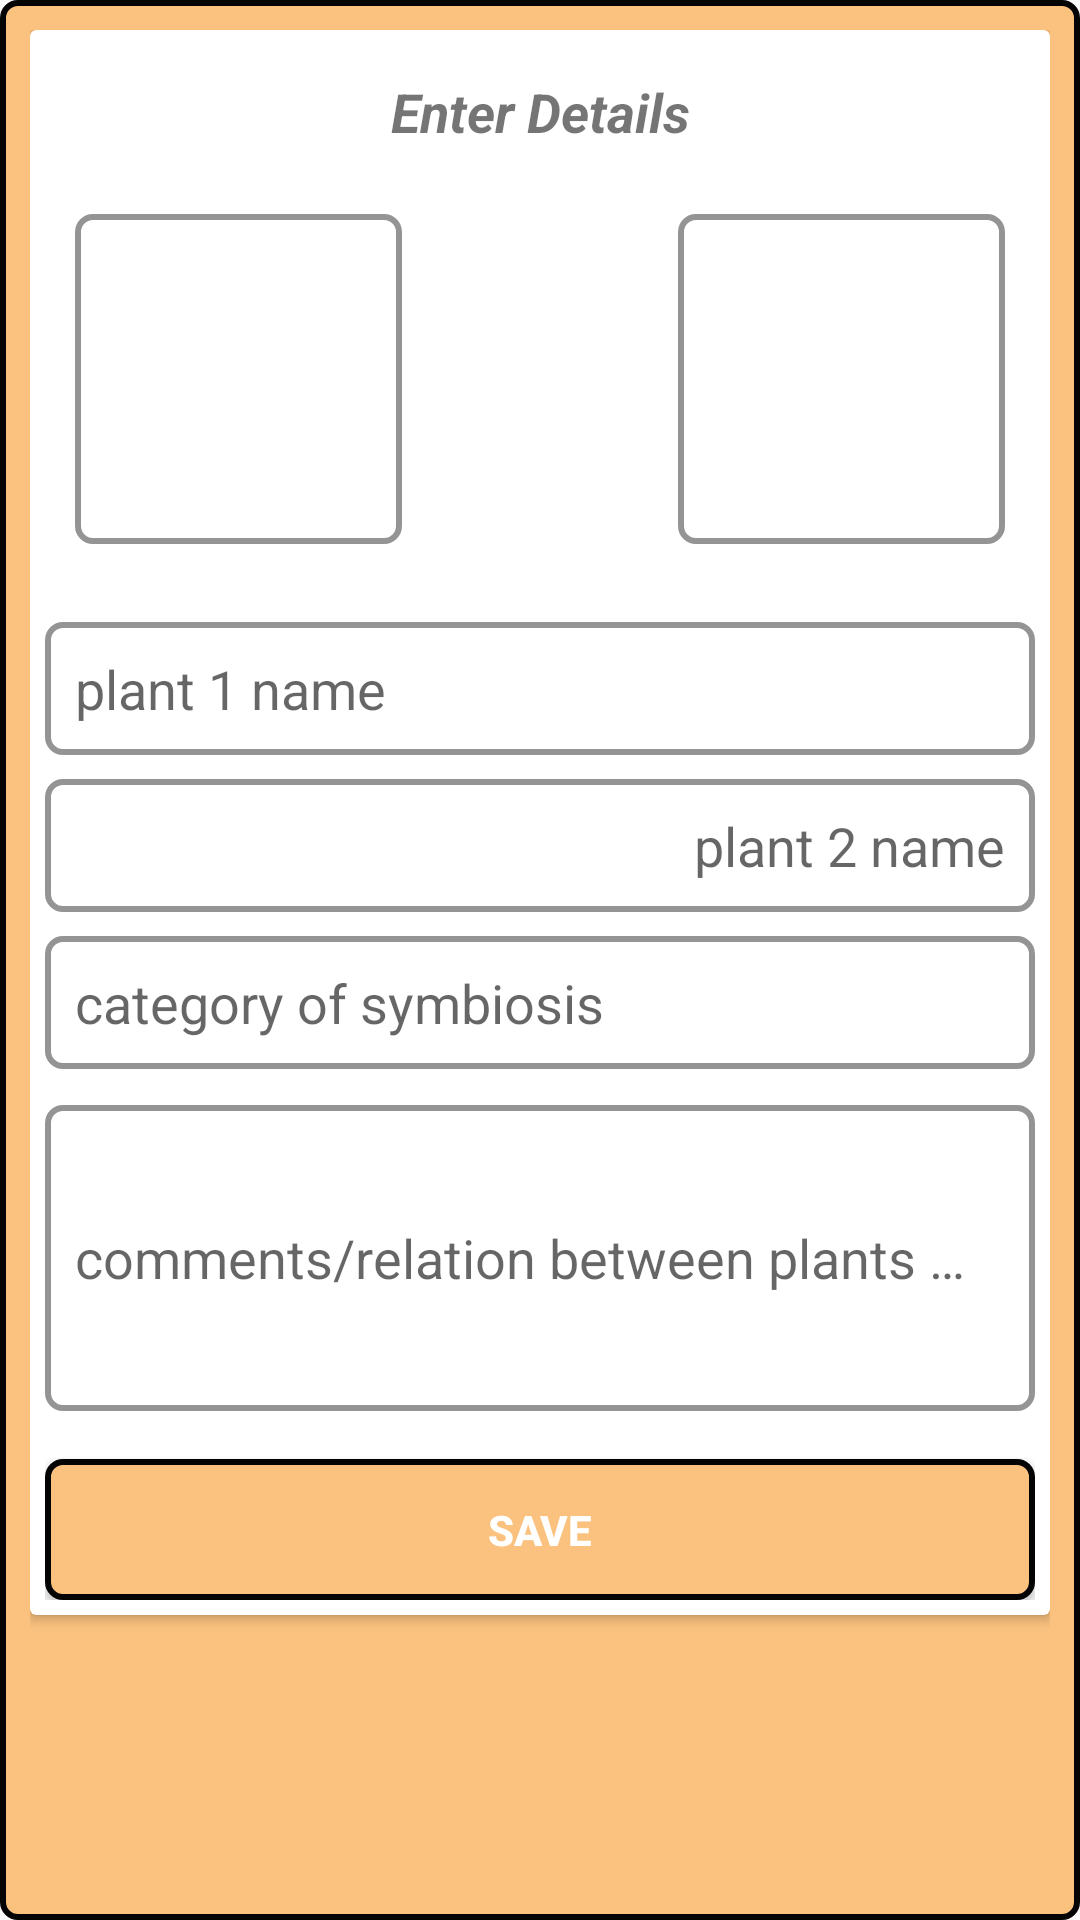

Reconstruct the res/layout file that produces this screen, plus the resources it refers to.
<!-- AndroidManifest.xml: application theme AppTheme -->
<!-- res/layout/symbiosis_popup.xml -->
<?xml version="1.0" encoding="utf-8"?>
<LinearLayout xmlns:android="http://schemas.android.com/apk/res/android"
    xmlns:app="http://schemas.android.com/apk/res-auto"
    xmlns:tools="http://schemas.android.com/tools"
    android:id="@+id/layout_id"
    android:layout_width="match_parent"
    android:layout_height="wrap_content"
    android:background="@layout/border2"
    android:orientation="vertical">

    <androidx.cardview.widget.CardView
        android:layout_width="match_parent"
        android:layout_height="wrap_content">

        <androidx.constraintlayout.widget.ConstraintLayout
            android:id="@+id/relativeLayout"
            android:layout_width="match_parent"
            android:layout_height="match_parent"
            android:padding="5dp">


            <RelativeLayout
                android:id="@+id/cardView5"
                android:layout_width="match_parent"
                android:layout_height="wrap_content"
                android:layout_marginTop="12dp"
                app:layout_constraintEnd_toEndOf="parent"
                app:layout_constraintStart_toStartOf="parent"
                app:layout_constraintTop_toBottomOf="@+id/tile">

                <ImageButton
                    android:id="@+id/imageButton4"
                    android:layout_width="109dp"
                    android:layout_height="110dp"
                    android:layout_margin="10dp"
                    android:background="@layout/border"
                    android:scaleType="fitXY"
                    app:srcCompat="@drawable/add_btn" />

                <ImageButton
                    android:id="@+id/imageButton3"
                    android:layout_width="109dp"
                    android:layout_height="110dp"
                    android:layout_alignParentEnd="true"
                    android:layout_margin="10dp"
                    android:background="@layout/border"
                    android:scaleType="fitXY"
                    app:srcCompat="@drawable/add_btn" />

            </RelativeLayout>

            <EditText
                android:id="@+id/Plantpairname1"
                android:layout_width="match_parent"
                android:layout_height="wrap_content"
                android:layout_marginTop="16dp"
                android:background="@layout/border"
                android:hint="@string/plant_1_name"
                android:importantForAutofill="no"
                app:layout_constraintEnd_toEndOf="parent"
                app:layout_constraintStart_toStartOf="parent"
                app:layout_constraintTop_toBottomOf="@+id/cardView5" />

            <EditText
                android:id="@+id/Plantpairname2"
                android:layout_width="match_parent"
                android:layout_height="wrap_content"
                android:layout_marginTop="8dp"
                android:background="@layout/border"
                android:hint="@string/plant_2_name"
                android:importantForAutofill="no"
                android:textAlignment="textEnd"
                app:layout_constraintEnd_toEndOf="parent"
                app:layout_constraintStart_toStartOf="parent"
                app:layout_constraintTop_toBottomOf="@+id/Plantpairname1" />

            <TextView
                android:id="@+id/tile"
                android:layout_width="match_parent"
                android:layout_height="wrap_content"
                android:layout_marginTop="10dp"
                android:padding="0dp"
                android:text="@string/enter_details"
                android:textAlignment="center"
                android:textSize="18sp"

                android:textStyle="bold|italic"
                app:layout_constraintLeft_toLeftOf="parent"
                app:layout_constraintRight_toRightOf="parent"
                app:layout_constraintTop_toTopOf="parent" />

            <EditText
                android:id="@+id/symRelationship"
                android:layout_width="match_parent"
                android:layout_height="102dp"
                android:layout_marginTop="12dp"
                android:autofillHints=""
                android:background="@layout/border"
                android:ems="10"
                android:hint="@string/comments_relation_between_plants"
                android:inputType="textLongMessage|textMultiLine|textPersonName|text"
                android:isScrollContainer="false"
                android:singleLine="false"
                android:textAlignment="textStart"
                app:layout_constraintEnd_toEndOf="parent"
                app:layout_constraintStart_toStartOf="parent"
                app:layout_constraintTop_toBottomOf="@+id/SymCategory" />

            <EditText
                android:id="@+id/SymCategory"
                android:layout_width="match_parent"
                android:layout_height="wrap_content"
                android:layout_marginTop="8dp"
                android:autofillHints=""
                android:background="@layout/border"
                android:hint="@string/category_of_symbiosis"
                app:layout_constraintEnd_toEndOf="parent"
                app:layout_constraintStart_toStartOf="parent"
                app:layout_constraintTop_toBottomOf="@+id/Plantpairname2" />

            <Button
                android:id="@+id/SaveButtonSymbiosis"
                android:layout_width="0dp"
                android:layout_height="47dp"
                android:layout_marginTop="16dp"
                android:background="@layout/border2"
                android:text="@string/save"
                android:textColor="@android:color/white"
                android:textStyle="bold"
                app:layout_constraintEnd_toEndOf="parent"
                app:layout_constraintStart_toStartOf="parent"
                app:layout_constraintTop_toBottomOf="@+id/symRelationship" />


        </androidx.constraintlayout.widget.ConstraintLayout>


    </androidx.cardview.widget.CardView>

</LinearLayout>
<!-- res/layout/border2.xml (included above) -->
<?xml version="1.0" encoding="utf-8"?>
<selector xmlns:android="http://schemas.android.com/apk/res/android"
    android:layout_height="wrap_content"
    android:layout_width="wrap_content">
    <item>
        <shape
            android:shape="rectangle">
        <solid
                android:color="@color/colorPrimary"/>
        <corners
                android:radius="5dp" />
        <stroke
                android:width="2dp"
                android:color="#040404"/>
        <padding
                android:left="10dp"
                android:top="10dp"
                android:right="10dp"
                android:bottom="10dp" />
        </shape>
    </item>
</selector>
<!-- res/layout/border.xml (included above) -->
<?xml version="1.0" encoding="utf-8"?>
<selector xmlns:android="http://schemas.android.com/apk/res/android"
    android:layout_height="wrap_content"
    android:layout_width="wrap_content">
    <item>
        <shape
            android:shape="rectangle">
        <solid
                android:color="#ffffff"/>
        <corners
                android:radius="5dp" />
        <stroke
                android:width="2dp"
                android:color="#949494"/>
        <padding
                android:left="10dp"
                android:top="10dp"
                android:right="10dp"
                android:bottom="10dp" />
        </shape>
    </item>
</selector>
<!-- resources referenced by this layout -->
<resources>
  <color name="colorPrimary">#FBC27F</color>
  <string name="category_of_symbiosis">category of symbiosis</string>
  <string name="comments_relation_between_plants">comments/relation between plants …</string>
  <string name="enter_details">Enter Details</string>
  <string name="plant_1_name">plant 1 name</string>
  <string name="plant_2_name">plant 2 name</string>
  <string name="save">save</string>
  <style name="AppTheme" parent="Theme.AppCompat.Light.DarkActionBar">
          
          <item name="colorPrimary">@color/colorPrimary</item>
          <item name="colorPrimaryDark">@color/colorPrimaryDark</item>
          <item name="colorAccent">@color/colorAccent</item>
          <item name="font">@font/aclonica</item>
      </style>
  <color name="colorPrimaryDark">#263547</color>
  <color name="colorAccent">#F4E288</color>
</resources>
